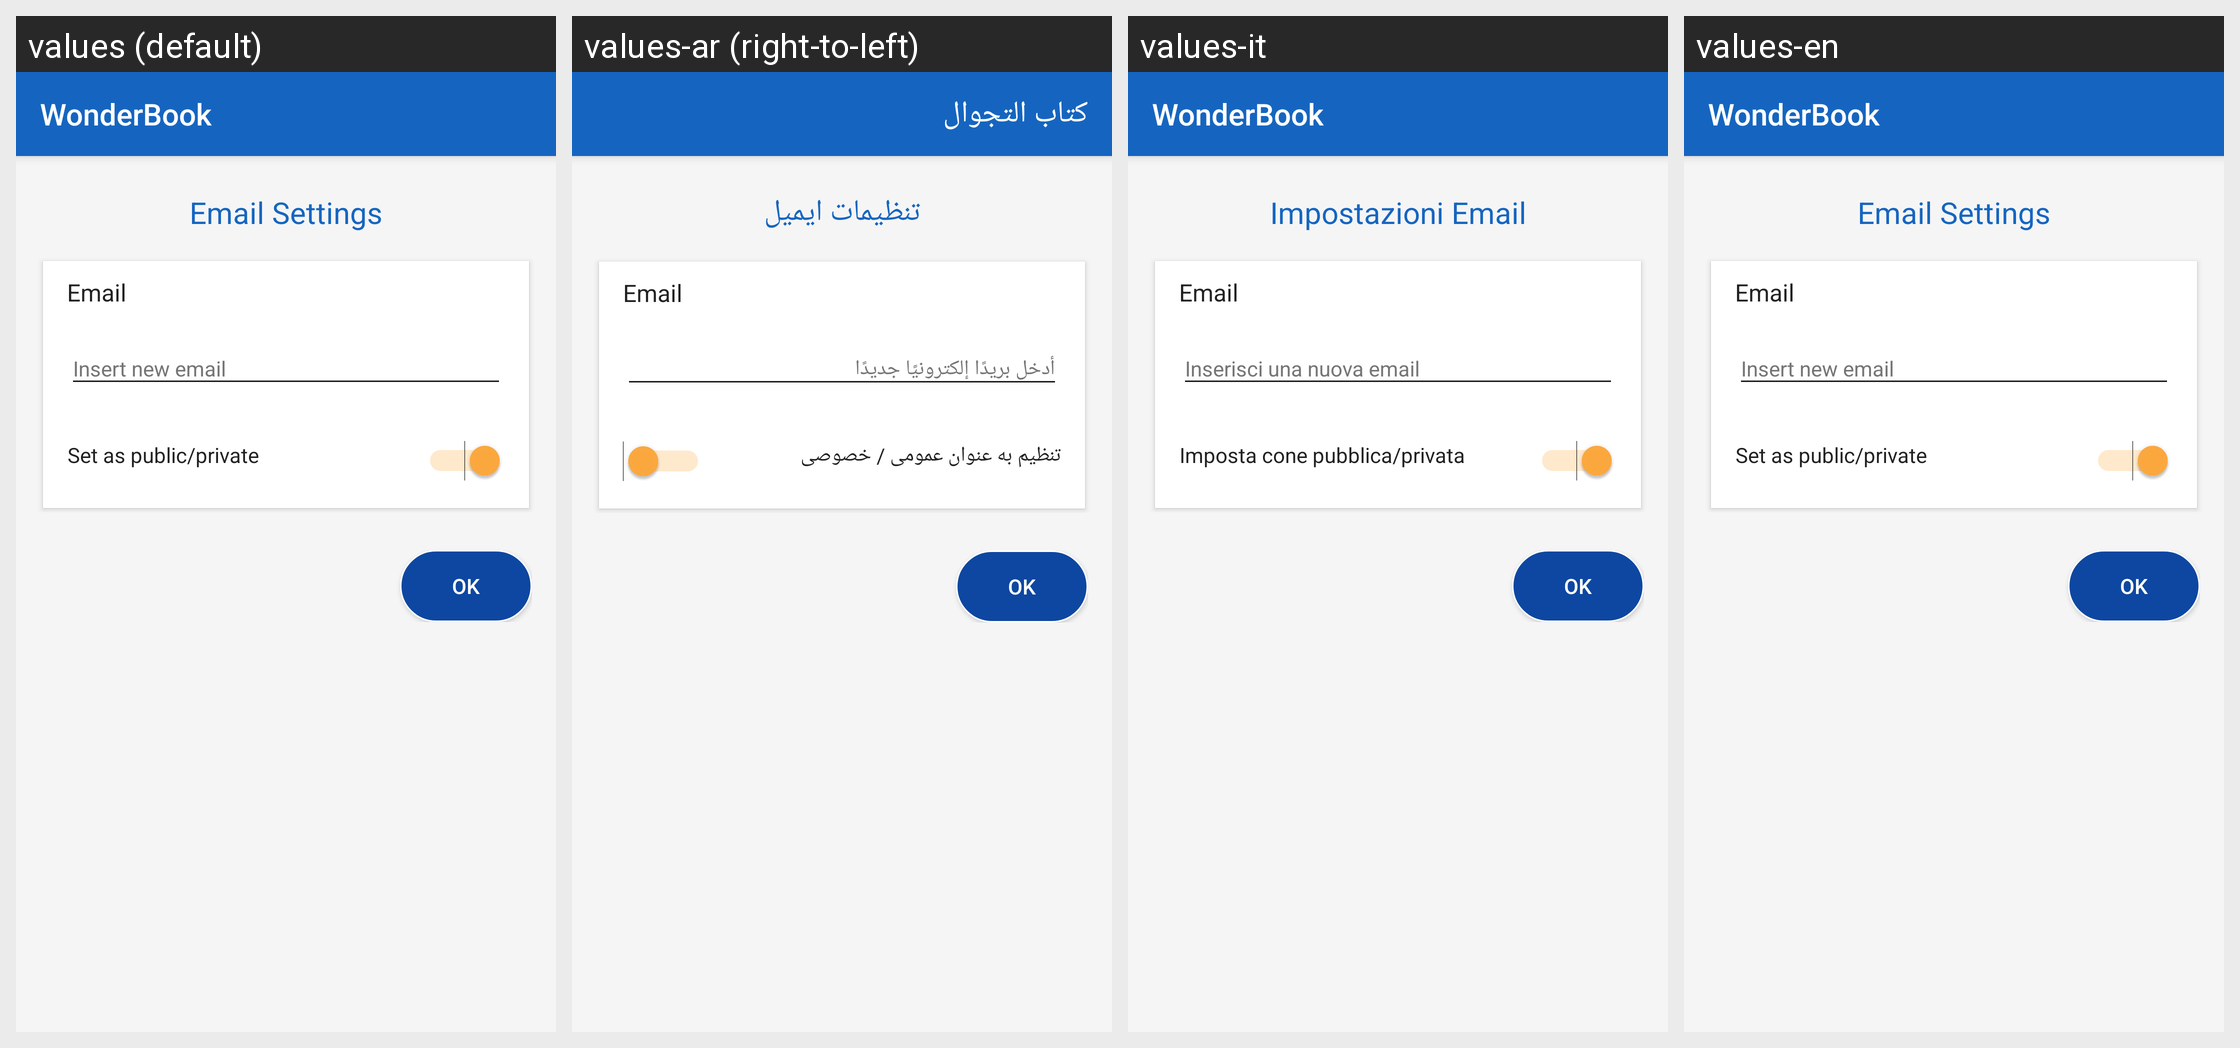

Strings drawn on this Android screen and how each of the app's shown locales translates them:
Android screen res/layout/activity_edit_email.xml rendered under 4 locales, left to right: values (default), values-ar (right-to-left), values-it, values-en. Device: Nexus 5 (rendered at 1080×1920; each locale shown at half size, 540×960, under a caption strip naming it); theme AppTheme.
Strings drawn on this screen, with the default value and each locale's value (text and hints the layout hard-codes, and strings that could not be matched under every locale, appear in the picture but are not listed):

app_name
  values: WonderBook
  values-ar: كتاب التجوال
  values-it: WonderBook
  values-en: WonderBook

email_settings
  values: Email Settings
  values-ar: تنظیمات ایمیل
  values-it: Impostazioni Email
  values-en: Email Settings

insert_new_email
  values: Insert new email
  values-ar: أدخل بريدًا إلكترونيًا جديدًا
  values-it: Inserisci una nuova email
  values-en: Insert new email

email_private
  values: Set as public/private
  values-ar: تنظیم به عنوان عمومی / خصوصی
  values-it: Imposta cone pubblica/privata
  values-en: Set as public/private
